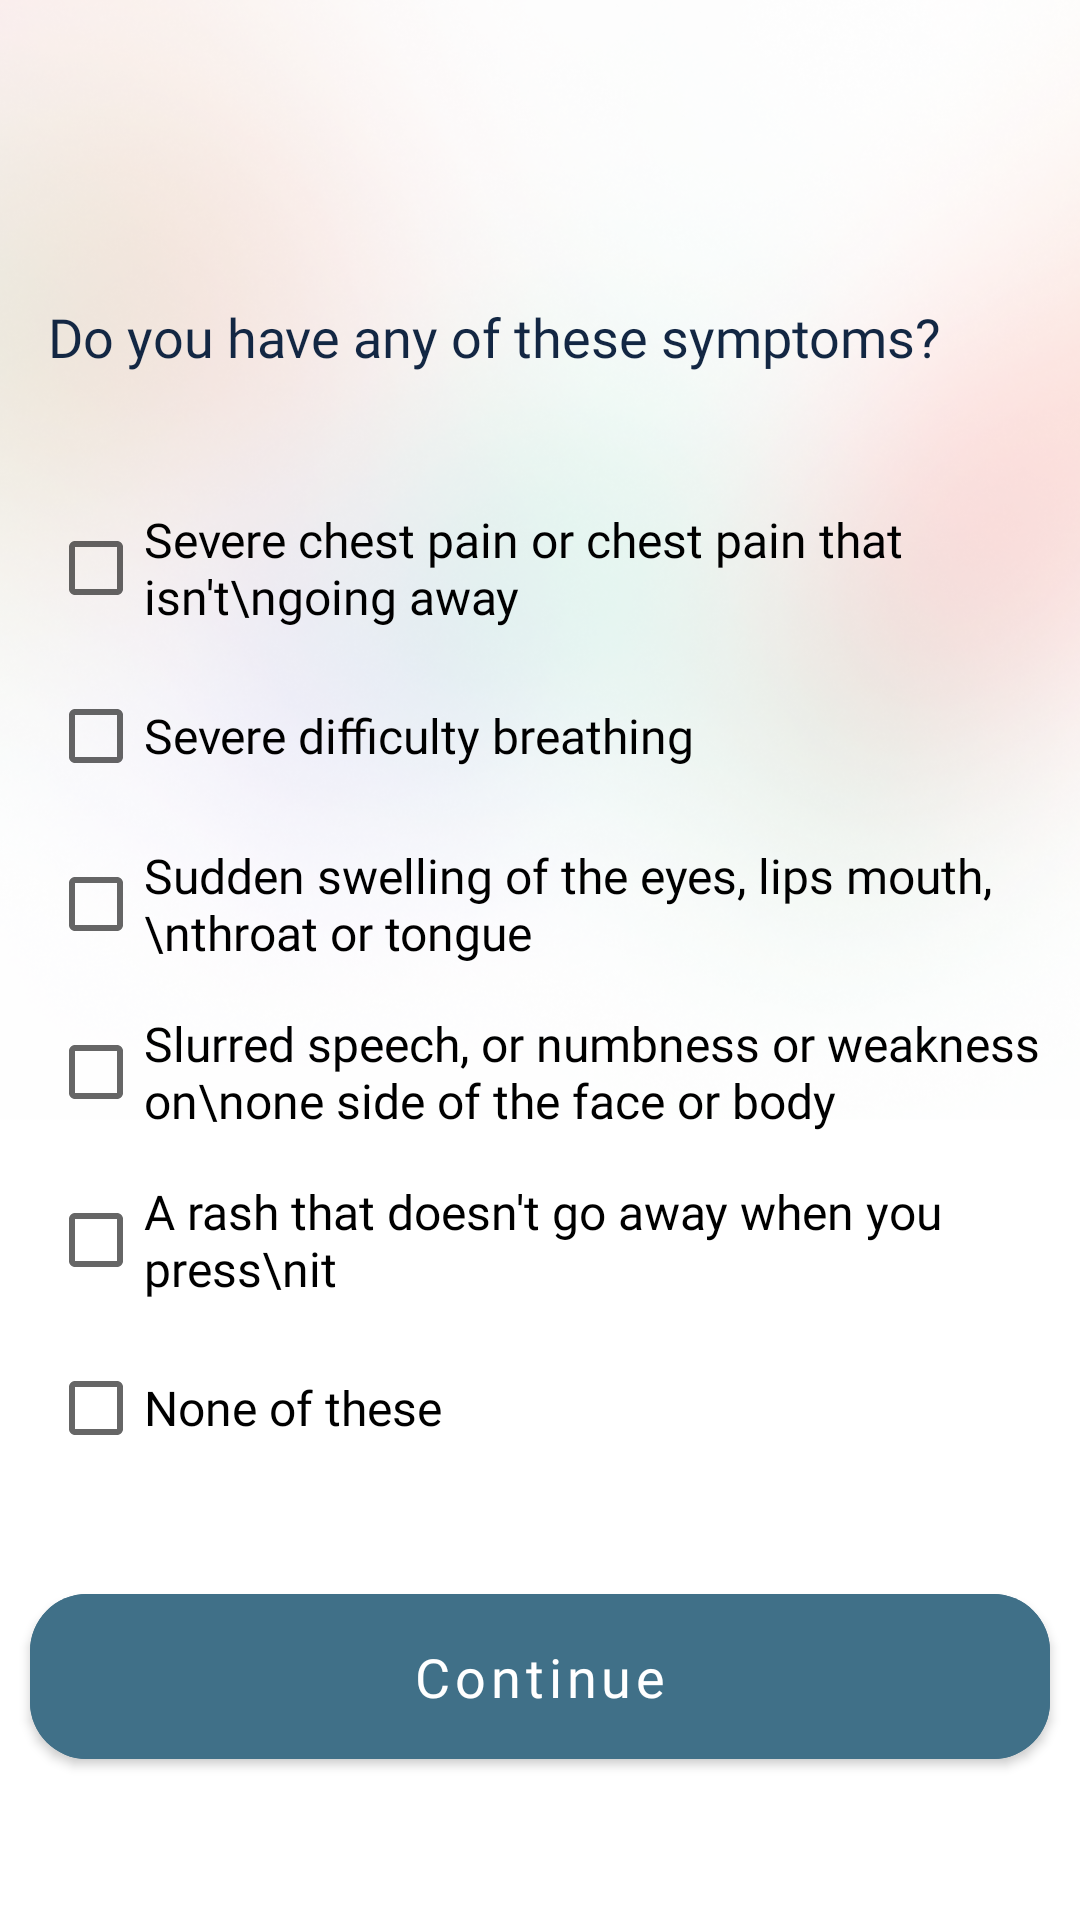

Android layout source for this screen:
<!-- AndroidManifest.xml: application theme Theme.HealthcareFrontline -->
<!-- res/layout/activity_first_covid_screen.xml -->
<?xml version="1.0" encoding="utf-8"?>
<ScrollView

    android:layout_width="match_parent"
    android:layout_height="match_parent"
    xmlns:android="http://schemas.android.com/apk/res/android">


<androidx.constraintlayout.widget.ConstraintLayout xmlns:android="http://schemas.android.com/apk/res/android"
    xmlns:app="http://schemas.android.com/apk/res-auto"
    xmlns:tools="http://schemas.android.com/tools"
    android:layout_width="match_parent"
    android:layout_height="match_parent"
    tools:context="CovidCheckerActivities.FirstCovidScreen">

    <com.google.android.material.button.MaterialButton
        android:id="@+id/continueBtn_firstcovidScreen"
        android:layout_width="340dp"
        android:layout_height="67dp"
        android:layout_marginTop="32dp"
        android:backgroundTint="@color/othergreen"
        android:fontFamily="@font/quicksand_bold"
        android:text="Continue"
        android:textAllCaps="false"
        android:textSize="18sp"
        app:cornerRadius="19dp"
        app:layout_constraintEnd_toEndOf="parent"
        app:layout_constraintStart_toStartOf="parent"
        app:layout_constraintTop_toBottomOf="@+id/noneOfthesE" />

    <ImageView
        android:id="@+id/imageView39"
        android:layout_width="1067dp"
        android:layout_height="448dp"
        app:layout_constraintEnd_toEndOf="parent"
        app:layout_constraintHorizontal_bias="0.48"
        app:layout_constraintStart_toStartOf="parent"
        app:layout_constraintTop_toTopOf="parent"
        app:srcCompat="@drawable/signupsignin" />

    <TextView
        android:id="@+id/textView68"
        android:layout_width="wrap_content"
        android:layout_height="wrap_content"
        android:layout_marginStart="16dp"
        android:layout_marginTop="100dp"
        android:fontFamily="@font/quicksand_bold"
        android:text="Do you have any of these symptoms?"
        android:textColor="@color/deepbluedark"
        android:textSize="18sp"
        app:layout_constraintStart_toStartOf="parent"
        app:layout_constraintTop_toTopOf="parent" />

    <ImageView
        android:id="@+id/imageView40"
        android:layout_width="wrap_content"
        android:layout_height="wrap_content"
        android:layout_marginTop="16dp"
        android:layout_marginEnd="16dp"
        app:layout_constraintEnd_toEndOf="parent"
        app:layout_constraintTop_toTopOf="parent"
        app:srcCompat="@drawable/closeimage" />

    <CheckBox
        android:id="@+id/chestPain"
        android:layout_width="wrap_content"
        android:layout_height="wrap_content"
        android:layout_marginTop="41dp"
        android:textSize="16sp"
        android:fontFamily="@font/quicksand_mediumm"
        android:text="Severe chest pain or chest pain that isn't\ngoing away"
        app:layout_constraintStart_toStartOf="@+id/textView68"
        app:layout_constraintTop_toBottomOf="@+id/textView68" />

    <CheckBox
        android:id="@+id/slurredSpeech1"
        android:layout_width="wrap_content"
        android:layout_height="wrap_content"
        android:layout_marginTop="8dp"
        android:fontFamily="@font/quicksand_mediumm"
        android:textSize="16sp"
        android:text="Slurred speech, or numbness or weakness on\none side of the face or body"
        app:layout_constraintStart_toStartOf="@+id/chestPain"
        app:layout_constraintTop_toBottomOf="@+id/swellingOfEyes" />

    <CheckBox
        android:id="@+id/difficultyBreathing"
        android:layout_width="wrap_content"
        android:layout_height="wrap_content"
        android:layout_marginTop="8dp"
        android:fontFamily="@font/quicksand_mediumm"
        android:text="Severe difficulty breathing "
        android:textSize="16sp"
        app:layout_constraintStart_toStartOf="@+id/chestPain"
        app:layout_constraintTop_toBottomOf="@+id/chestPain" />

    <CheckBox
        android:id="@+id/swellingOfEyes"
        android:layout_width="wrap_content"
        android:layout_height="wrap_content"
        android:layout_marginTop="8dp"
        android:fontFamily="@font/quicksand_mediumm"
        android:textSize="16sp"
        android:text="Sudden swelling of the eyes, lips mouth,\nthroat or tongue"
        app:layout_constraintStart_toStartOf="@+id/difficultyBreathing"
        app:layout_constraintTop_toBottomOf="@+id/difficultyBreathing" />

    <CheckBox
        android:id="@+id/rashwontgo"
        android:layout_width="wrap_content"
        android:layout_height="wrap_content"
        android:layout_marginTop="8dp"
        android:fontFamily="@font/quicksand_mediumm"
        android:textSize="16sp"
        android:text="A rash that doesn't go away when you  press\nit"
        app:layout_constraintStart_toStartOf="@+id/slurredSpeech1"
        app:layout_constraintTop_toBottomOf="@+id/slurredSpeech1" />

    <CheckBox
        android:id="@+id/noneOfthesE"
        android:layout_width="wrap_content"
        android:layout_height="wrap_content"
        android:layout_marginTop="8dp"
        android:fontFamily="@font/quicksand_mediumm"
        android:text="None of these"
        android:textSize="16sp"
        app:layout_constraintStart_toStartOf="@+id/rashwontgo"
        app:layout_constraintTop_toBottomOf="@+id/rashwontgo" />


</androidx.constraintlayout.widget.ConstraintLayout>
</ScrollView>
<!-- resources referenced by this layout -->
<resources>
  <color name="deepbluedark">#132743</color>
  <color name="othergreen">#407088</color>
  <!-- drawable signupsignin: png bitmap (drawable, 430396 bytes) -->
  <style name="Theme.HealthcareFrontline" parent="Theme.MaterialComponents.Light.NoActionBar">
          
          <item name="colorPrimary">@color/othergreen</item>
          <item name="colorPrimaryVariant">@color/pink</item>
          <item name="colorOnPrimary">@color/white</item>
          
          <item name="colorSecondary">@color/lightgreen</item>
          <item name="colorSecondaryVariant">@color/teal_700</item>
          <item name="colorOnSecondary">@color/black</item>
          
          <item name="android:statusBarColor" tools:targetApi="l">?attr/colorPrimaryVariant</item>
          
      </style>
  <color name="pink">#ffcbcb</color>
  <color name="white">#FFFFFFFF</color>
  <color name="lightgreen">#70adb5</color>
  <color name="teal_700">#FF018786</color>
  <color name="black">#FF000000</color>
</resources>
